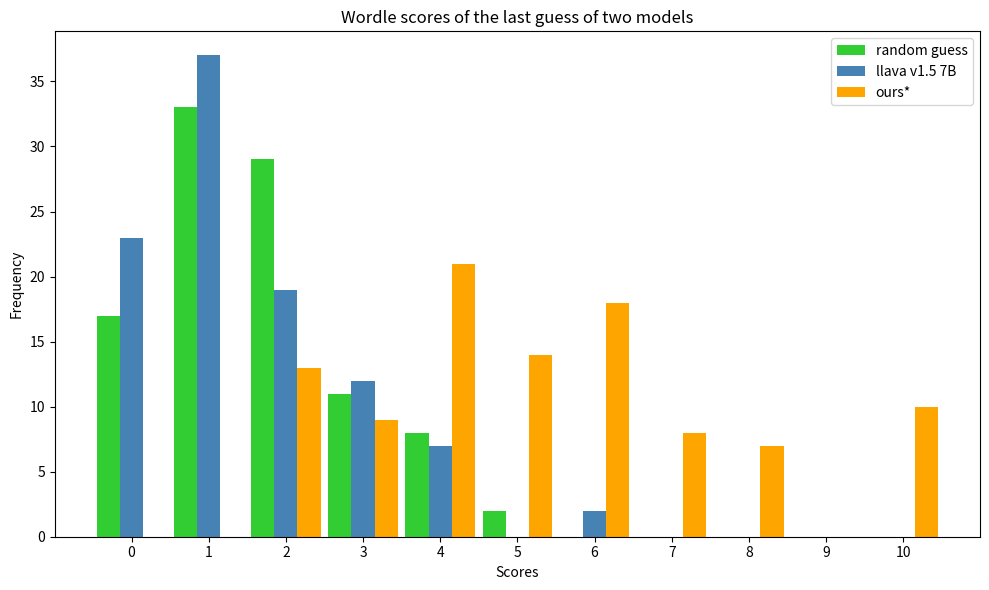

Python code for this plot: (Note: this script raises an exception after producing the figure.)

import matplotlib.pyplot as plt
import numpy as np


scores1 = {0: 17, 1: 33, 2: 29, 3: 11, 4: 8, 5: 2}
scores2 = {0: 23, 1: 37, 2: 19, 3: 12, 4: 7, 6: 2}
scores3 = {2: 13, 3: 9, 4: 21, 5: 14, 6: 18, 7: 8, 8: 7, 10: 10}


# Because the two sets of scores differ, we can combine and sort them to get a common scale
all_scores = range(0,11)

# We’ll align bars by using a known width and then shifting one set
bar_width = 0.3

aligned_freqs1 = [scores1.get(s,0) for s in all_scores]
aligned_freqs2 = [scores2.get(s,0) for s in all_scores]
aligned_freqs3 = [scores3.get(s,0) for s in all_scores]

# Create an index for each score
x = np.arange(len(all_scores))

fig, ax = plt.subplots(figsize=(10, 6))

ax.bar(x - bar_width, aligned_freqs1, width=bar_width, label='random guess', color='limegreen')
ax.bar(x, aligned_freqs2, width=bar_width, label='llava v1.5 7B', color='steelblue')
ax.bar(x + bar_width, aligned_freqs3, width=bar_width, label='ours*', color='orange')

# Add labels, title, and legend
ax.set_xlabel('Scores')
ax.set_ylabel('Frequency')
ax.set_title('Wordle scores of the last guess of two models')
ax.set_xticks(x)
ax.set_xticklabels(all_scores)
ax.legend()

plt.tight_layout()
plt.show()
plt.savefig('data/gameplay/wordle.png')